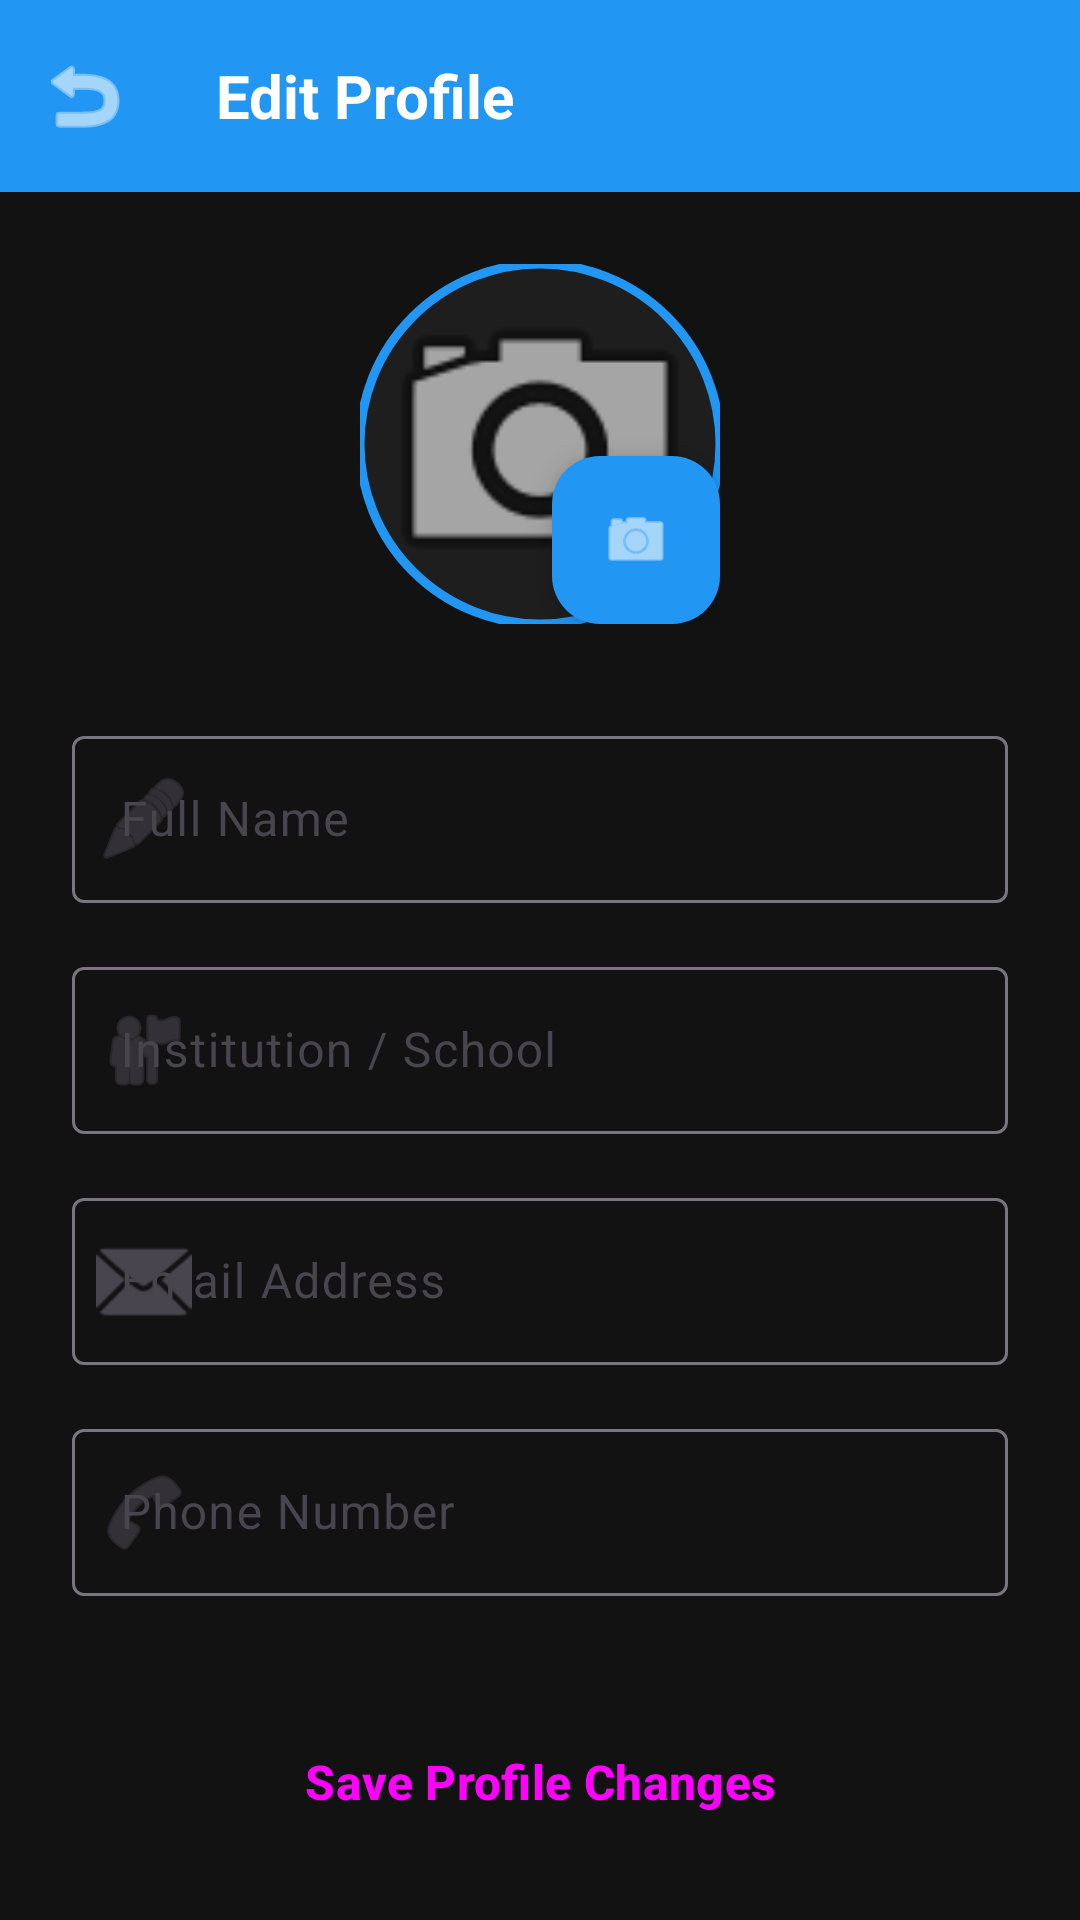

Write the Android layout XML for this screen, with the resource values it uses.
<!-- AndroidManifest.xml: activity theme Theme.KreedaPreranaScout -->
<!-- res/layout/activity_edit_profile.xml -->
<?xml version="1.0" encoding="utf-8"?>
<androidx.coordinatorlayout.widget.CoordinatorLayout xmlns:android="http://schemas.android.com/apk/res/android"
    xmlns:app="http://schemas.android.com/apk/res-auto"
    android:layout_width="match_parent"
    android:layout_height="match_parent"
    android:background="@color/background_dark">

    <com.google.android.material.appbar.AppBarLayout
        android:layout_width="match_parent"
        android:layout_height="wrap_content"
        android:background="@android:color/transparent"
        app:elevation="0dp">

        <com.google.android.material.appbar.MaterialToolbar
            android:id="@+id/toolbar"
            android:layout_width="match_parent"
            android:layout_height="?attr/actionBarSize"
            app:navigationIcon="@android:drawable/ic_menu_revert"
            app:title="Edit Profile"
            app:titleTextColor="@color/text_primary" />
    </com.google.android.material.appbar.AppBarLayout>

    <androidx.core.widget.NestedScrollView
        android:layout_width="match_parent"
        android:layout_height="match_parent"
        app:layout_behavior="@string/appbar_scrolling_view_behavior">

        <LinearLayout
            android:layout_width="match_parent"
            android:layout_height="wrap_content"
            android:orientation="vertical"
            android:padding="24dp">

            <FrameLayout
                android:layout_width="wrap_content"
                android:layout_height="wrap_content"
                android:layout_gravity="center"
                android:layout_marginBottom="32dp">

                <RelativeLayout
                    android:layout_width="120dp"
                    android:layout_height="120dp">

                    <com.google.android.material.imageview.ShapeableImageView
                        android:id="@+id/profileImg"
                        android:layout_width="match_parent"
                        android:layout_height="match_parent"
                        android:background="@color/surface_dark"
                        android:scaleType="centerCrop"
                        android:src="@android:drawable/ic_menu_camera"
                        app:shapeAppearanceOverlay="@style/ShapeAppearance.Circle"
                        app:strokeColor="@color/primary_blue"
                        app:strokeWidth="3dp" />

                    <com.google.android.material.floatingactionbutton.FloatingActionButton
                        android:id="@+id/changeImgFab"
                        android:layout_width="wrap_content"
                        android:layout_height="wrap_content"
                        android:layout_alignParentBottom="true"
                        android:layout_alignParentEnd="true"
                        android:src="@android:drawable/ic_menu_camera"
                        app:fabSize="mini"
                        app:backgroundTint="@color/primary_blue"
                        app:tint="@color/white"
                        android:contentDescription="Change Photo" />
                </RelativeLayout>
            </FrameLayout>

            <com.google.android.material.textfield.TextInputLayout
                android:id="@+id/nameLayout"
                style="@style/Widget.Material3.TextInputLayout.OutlinedBox"
                android:layout_width="match_parent"
                android:layout_height="wrap_content"
                android:layout_marginBottom="16dp"
                android:hint="Full Name"
                app:startIconDrawable="@android:drawable/ic_menu_edit">

                <com.google.android.material.textfield.TextInputEditText
                    android:id="@+id/nameEdit"
                    android:layout_width="match_parent"
                    android:layout_height="wrap_content"
                    android:inputType="textPersonName"
                    android:textColor="@color/text_primary" />
            </com.google.android.material.textfield.TextInputLayout>

            <com.google.android.material.textfield.TextInputLayout
                android:id="@+id/schoolLayout"
                style="@style/Widget.Material3.TextInputLayout.OutlinedBox"
                android:layout_width="match_parent"
                android:layout_height="wrap_content"
                android:layout_marginBottom="16dp"
                android:hint="Institution / School"
                app:startIconDrawable="@android:drawable/ic_menu_myplaces">

                <com.google.android.material.textfield.TextInputEditText
                    android:id="@+id/schoolEdit"
                    android:layout_width="match_parent"
                    android:layout_height="wrap_content"
                    android:inputType="textCapWords"
                    android:textColor="@color/text_primary" />
            </com.google.android.material.textfield.TextInputLayout>

            <com.google.android.material.textfield.TextInputLayout
                android:id="@+id/emailLayout"
                style="@style/Widget.Material3.TextInputLayout.OutlinedBox"
                android:layout_width="match_parent"
                android:layout_height="wrap_content"
                android:layout_marginBottom="16dp"
                android:hint="Email Address"
                app:startIconDrawable="@android:drawable/ic_dialog_email">

                <com.google.android.material.textfield.TextInputEditText
                    android:id="@+id/emailEdit"
                    android:layout_width="match_parent"
                    android:layout_height="wrap_content"
                    android:inputType="textEmailAddress"
                    android:textColor="@color/text_primary" />
            </com.google.android.material.textfield.TextInputLayout>

            <com.google.android.material.textfield.TextInputLayout
                android:id="@+id/phoneLayout"
                style="@style/Widget.Material3.TextInputLayout.OutlinedBox"
                android:layout_width="match_parent"
                android:layout_height="wrap_content"
                android:layout_marginBottom="32dp"
                android:hint="Phone Number"
                app:startIconDrawable="@android:drawable/ic_menu_call">

                <com.google.android.material.textfield.TextInputEditText
                    android:id="@+id/phoneEdit"
                    android:layout_width="match_parent"
                    android:layout_height="wrap_content"
                    android:inputType="phone"
                    android:textColor="@color/text_primary" />
            </com.google.android.material.textfield.TextInputLayout>

            <Button
                android:id="@+id/saveBtn"
                android:layout_width="match_parent"
                android:layout_height="60dp"
                android:text="Save Profile Changes"
                android:textSize="16sp"
                android:textStyle="bold"
                app:cornerRadius="16dp" />

            <Button
                android:id="@+id/removeImgBtn"
                style="@style/Widget.Material3.Button.TextButton"
                android:layout_width="match_parent"
                android:layout_height="wrap_content"
                android:layout_marginTop="8dp"
                android:text="Remove Profile Photo"
                android:textColor="@color/error" />

        </LinearLayout>
    </androidx.core.widget.NestedScrollView>

</androidx.coordinatorlayout.widget.CoordinatorLayout>
<!-- resources referenced by this layout -->
<resources>
  <color name="background_dark">#121212</color>
  <color name="error">#CF6679</color>
  <color name="primary_blue">#2196F3</color>
  <color name="surface_dark">#1E1E1E</color>
  <color name="text_primary">#FFFFFF</color>
  <color name="white">#FFFFFFFF</color>
  <style name="ShapeAppearance.Circle" parent="ShapeAppearance.Material3.Corner.Full">
          <item name="cornerSize">50%</item>
      </style>
  <style name="Theme.KreedaPreranaScout" parent="Base.Theme.KreedaPreranaScout" />
  <style name="Base.Theme.KreedaPreranaScout" parent="Theme.Material3.DayNight.NoActionBar">
          <item name="colorPrimary">@color/primary_blue</item>
          <item name="colorOnPrimary">@color/white</item>
          <item name="android:windowBackground">@color/background_dark</item>
          <item name="colorSurface">@color/surface_dark</item>
          <item name="android:textColorPrimary">@color/text_primary</item>
          <item name="android:textColorSecondary">@color/text_secondary</item>
          <item name="android:statusBarColor">@android:color/transparent</item>
  
          
          
          <item name="buttonStyle">@style/Widget.App.Button</item>
          <item name="cardViewStyle">@style/Widget.App.Card</item>
          
          <item name="toolbarStyle">@style/Widget.App.Toolbar</item>
  
          
          <item name="actionBarSize">64dp</item>
      </style>
  <color name="text_secondary">#B0B0B0</color>
  <style name="Widget.App.Button" parent="Widget.Material3.Button">
          <item name="shapeAppearance">@style/ShapeAppearance.App.Button</item>
          <item name="android:insetTop">0dp</item>
          <item name="android:insetBottom">0dp</item>
      </style>
  <style name="Widget.App.Card" parent="Widget.Material3.CardView.Elevated">
          <item name="cardCornerRadius">@dimen/card_corner_radius</item>
          <item name="cardElevation">@dimen/card_elevation</item>
          <item name="cardBackgroundColor">@color/surface_dark</item>
          <item name="strokeWidth">0dp</item>
      </style>
  <style name="Widget.App.Toolbar" parent="Widget.Material3.Toolbar">
          <item name="android:background">@color/primary_blue</item>
          <item name="titleTextColor">@color/white</item>
          <item name="navigationIconTint">@color/white</item>
          <item name="titleTextAppearance">@style/TextAppearance.App.Toolbar.Title</item>
          <item name="android:minHeight">64dp</item>
          <item name="maxButtonHeight">64dp</item>
          <item name="titleMargins">16dp</item>
      </style>
  <style name="ShapeAppearance.App.Button" parent="ShapeAppearance.Material3.Corner.Medium">
          <item name="cornerSize">@dimen/button_corner_radius</item>
      </style>
  <dimen name="card_corner_radius">20dp</dimen>
  <dimen name="card_elevation">4dp</dimen>
  <style name="TextAppearance.App.Toolbar.Title" parent="TextAppearance.Material3.TitleLarge">
          <item name="android:textColor">@color/white</item>
          <item name="android:textStyle">bold</item>
          <item name="android:textSize">20sp</item>
      </style>
  <dimen name="button_corner_radius">16dp</dimen>
</resources>
